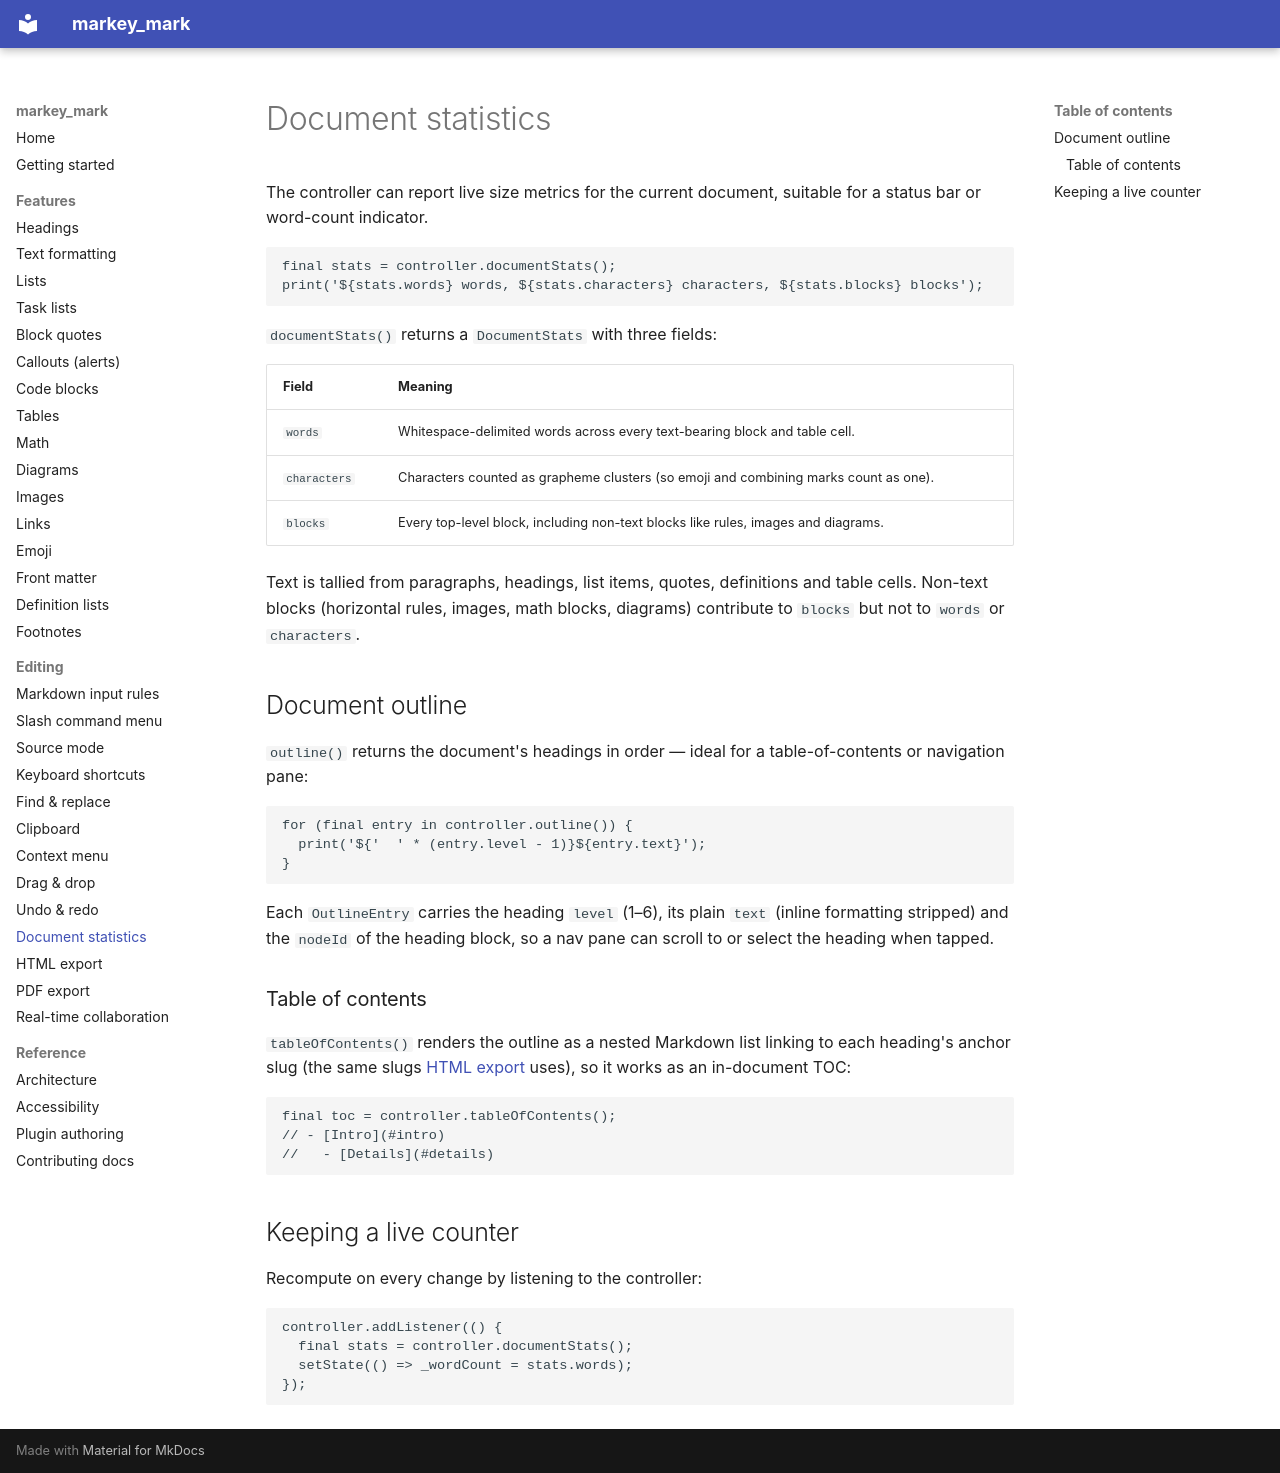

repository: csells/markey_mark · page: editing/document-stats/index.html · generator: mkdocs

# Document statistics

The controller can report live size metrics for the current document, suitable
for a status bar or word-count indicator.

```dart
final stats = controller.documentStats();
print('${stats.words} words, ${stats.characters} characters, ${stats.blocks} blocks');
```

`documentStats()` returns a `DocumentStats` with three fields:

| Field | Meaning |
| --- | --- |
| `words` | Whitespace-delimited words across every text-bearing block and table cell. |
| `characters` | Characters counted as grapheme clusters (so emoji and combining marks count as one). |
| `blocks` | Every top-level block, including non-text blocks like rules, images and diagrams. |

Text is tallied from paragraphs, headings, list items, quotes, definitions and
table cells. Non-text blocks (horizontal rules, images, math blocks, diagrams)
contribute to `blocks` but not to `words` or `characters`.

## Document outline

`outline()` returns the document's headings in order — ideal for a
table-of-contents or navigation pane:

```dart
for (final entry in controller.outline()) {
  print('${'  ' * (entry.level - 1)}${entry.text}');
}
```

Each `OutlineEntry` carries the heading `level` (1–6), its plain `text` (inline
formatting stripped) and the `nodeId` of the heading block, so a nav pane can
scroll to or select the heading when tapped.

### Table of contents

`tableOfContents()` renders the outline as a nested Markdown list linking to
each heading's anchor slug (the same slugs [HTML export](html-export.md) uses),
so it works as an in-document TOC:

```dart
final toc = controller.tableOfContents();
// - [Intro](#intro)
//   - [Details](#details)
```

## Keeping a live counter

Recompute on every change by listening to the controller:

```dart
controller.addListener(() {
  final stats = controller.documentStats();
  setState(() => _wordCount = stats.words);
});
```
